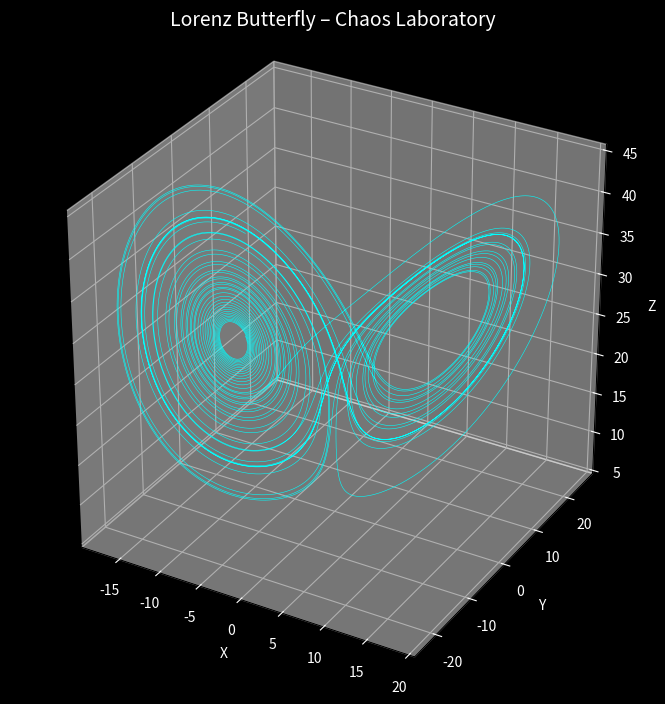
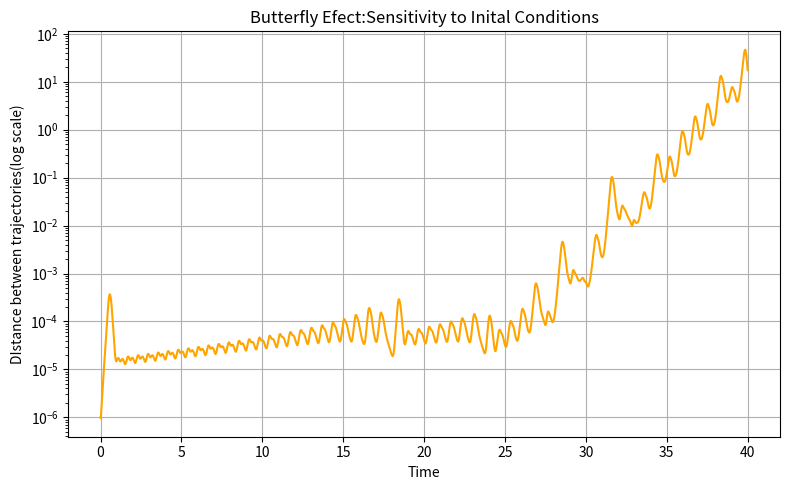

Reproduce these figures in Python, in order.
import numpy as np
import matplotlib.pyplot as plt

# Lorenz System (Standard Chaotic Parameters)

def lorenz(state, sigma=10.0, rho=28.0, beta=8.0/3.0):
    x, y, z = state

    dx = sigma * (y - x)
    dy = x * (rho - z) - y
    dz = x * y - beta * z

    return np.array([dx, dy, dz], dtype=np.float64)


# Runge–Kutta 4th Order Integrator (RK4)

def rk4_step(f, state, h):
    k1 = f(state)
    k2 = f(state + 0.5 * h * k1)
    k3 = f(state + 0.5 * h * k2)
    k4 = f(state + h * k3)

    return state + (h / 6.0) * (k1 + 2*k2 + 2*k3 + k4)


# Simulation Parameters (Optimized)

dt = 0.001
steps = 40000      
discard = 2000     

state = np.array([0.1, 0.0, 0.0], dtype=np.float64)
trajectory = []

# Run Simulation

for i in range(steps):
    state = rk4_step(lorenz, state, dt)

    if np.any(np.abs(state) > 1e6):
        print("Numerical instability detected. Stopping.")
        break

    if i > discard:
        trajectory.append(state)

trajectory = np.array(trajectory)
print("Simulation complete. Points:", trajectory.shape[0])



# Plot Lorenz Butterfly 

fig = plt.figure(figsize=(9, 7))
ax = fig.add_subplot(111, projection="3d")

ax.plot(
    trajectory[:, 0],
    trajectory[:, 1],
    trajectory[:, 2],
    color="cyan",
    lw=0.4
)

ax.set_title("Lorenz Butterfly – Chaos Laboratory", fontsize=14)
ax.set_xlabel("X")
ax.set_ylabel("Y")
ax.set_zlabel("Z")

# Correct 3D proportions
ax.set_box_aspect([1, 1, 1])


# Dark Chaos Lab Theme

ax.set_facecolor("black")
fig.patch.set_facecolor("black")

ax.xaxis.label.set_color("white")
ax.yaxis.label.set_color("white")
ax.zaxis.label.set_color("white")
ax.title.set_color("white")
ax.tick_params(colors="white")

plt.tight_layout()
plt.show()




##Butteryfly Effect
state1=np.array([0.1,0.0,0.0],dtype=np.float64)
state2=np.array([0.100001,0.0,0.0],dtype=np.float64)

step=15000
distance=[]
time=[]

for i in range(steps):
    state1=rk4_step(lorenz,state1,dt)  # ✓ 'state1' is the state array
    state2=rk4_step(lorenz,state2,dt)
    
    d=np.linalg.norm(state1 -state2)
    distance.append(d)
    time.append(i*dt)
    
plt.figure(figsize=(8,5))
plt.plot(time,distance,color="orange")
plt.yscale("log")
plt.xlabel("Time")
plt.ylabel("DIstance between trajectories(log scale)")
plt.title("Butterfly Efect:Sensitivity to Inital Conditions")
plt.grid(True)
plt.tight_layout()
plt.show()